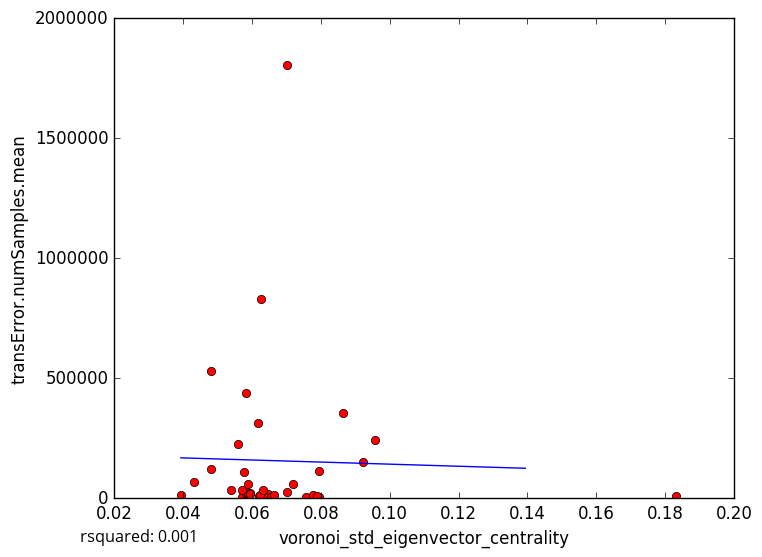

The file beside this chart, header and first rows:
voronoi_std_eigenvector_centrality, transError.numSamples.mean
0.06214, 8627
0.06456, 15696
0.06551, 6140
0.07569, 4242
0.06374, 6332
0.06558, 6329
0.05712, 5863
0.07952, 6087
0.08633, 357218
0.06257, 830942
0.05393, 36389
0.06233, 15490
0.03937, 13796
0.07782, 12714
0.1832, 7331
0.07882, 7724
0.07022, 25950
0.0583, 22338
0.05856, 24431
0.05888, 59670
0.06651, 13574
0.05954, 22022
0.05704, 32608
0.05832, 437301
0.09236, 151082
0.0794, 114101
0.06332, 35667
0.04801, 122500
0.05948, 19130
0.0577, 110106
0.07011, 1804313
0.05591, 225133
0.0481, 531998
0.0956, 242087
0.06169, 311884
0.04332, 65744
0.07181, 57460
5-Fold RMSE:, 274632, 299413, 651628, 126782, 126782
Average 5-Fold RMSE:, 297759
5-Fold rsquared:, -2.558, -0.02397, -0.08182, -1.711, -1.711
Average 5-Fold rsquared:, -0.8788
